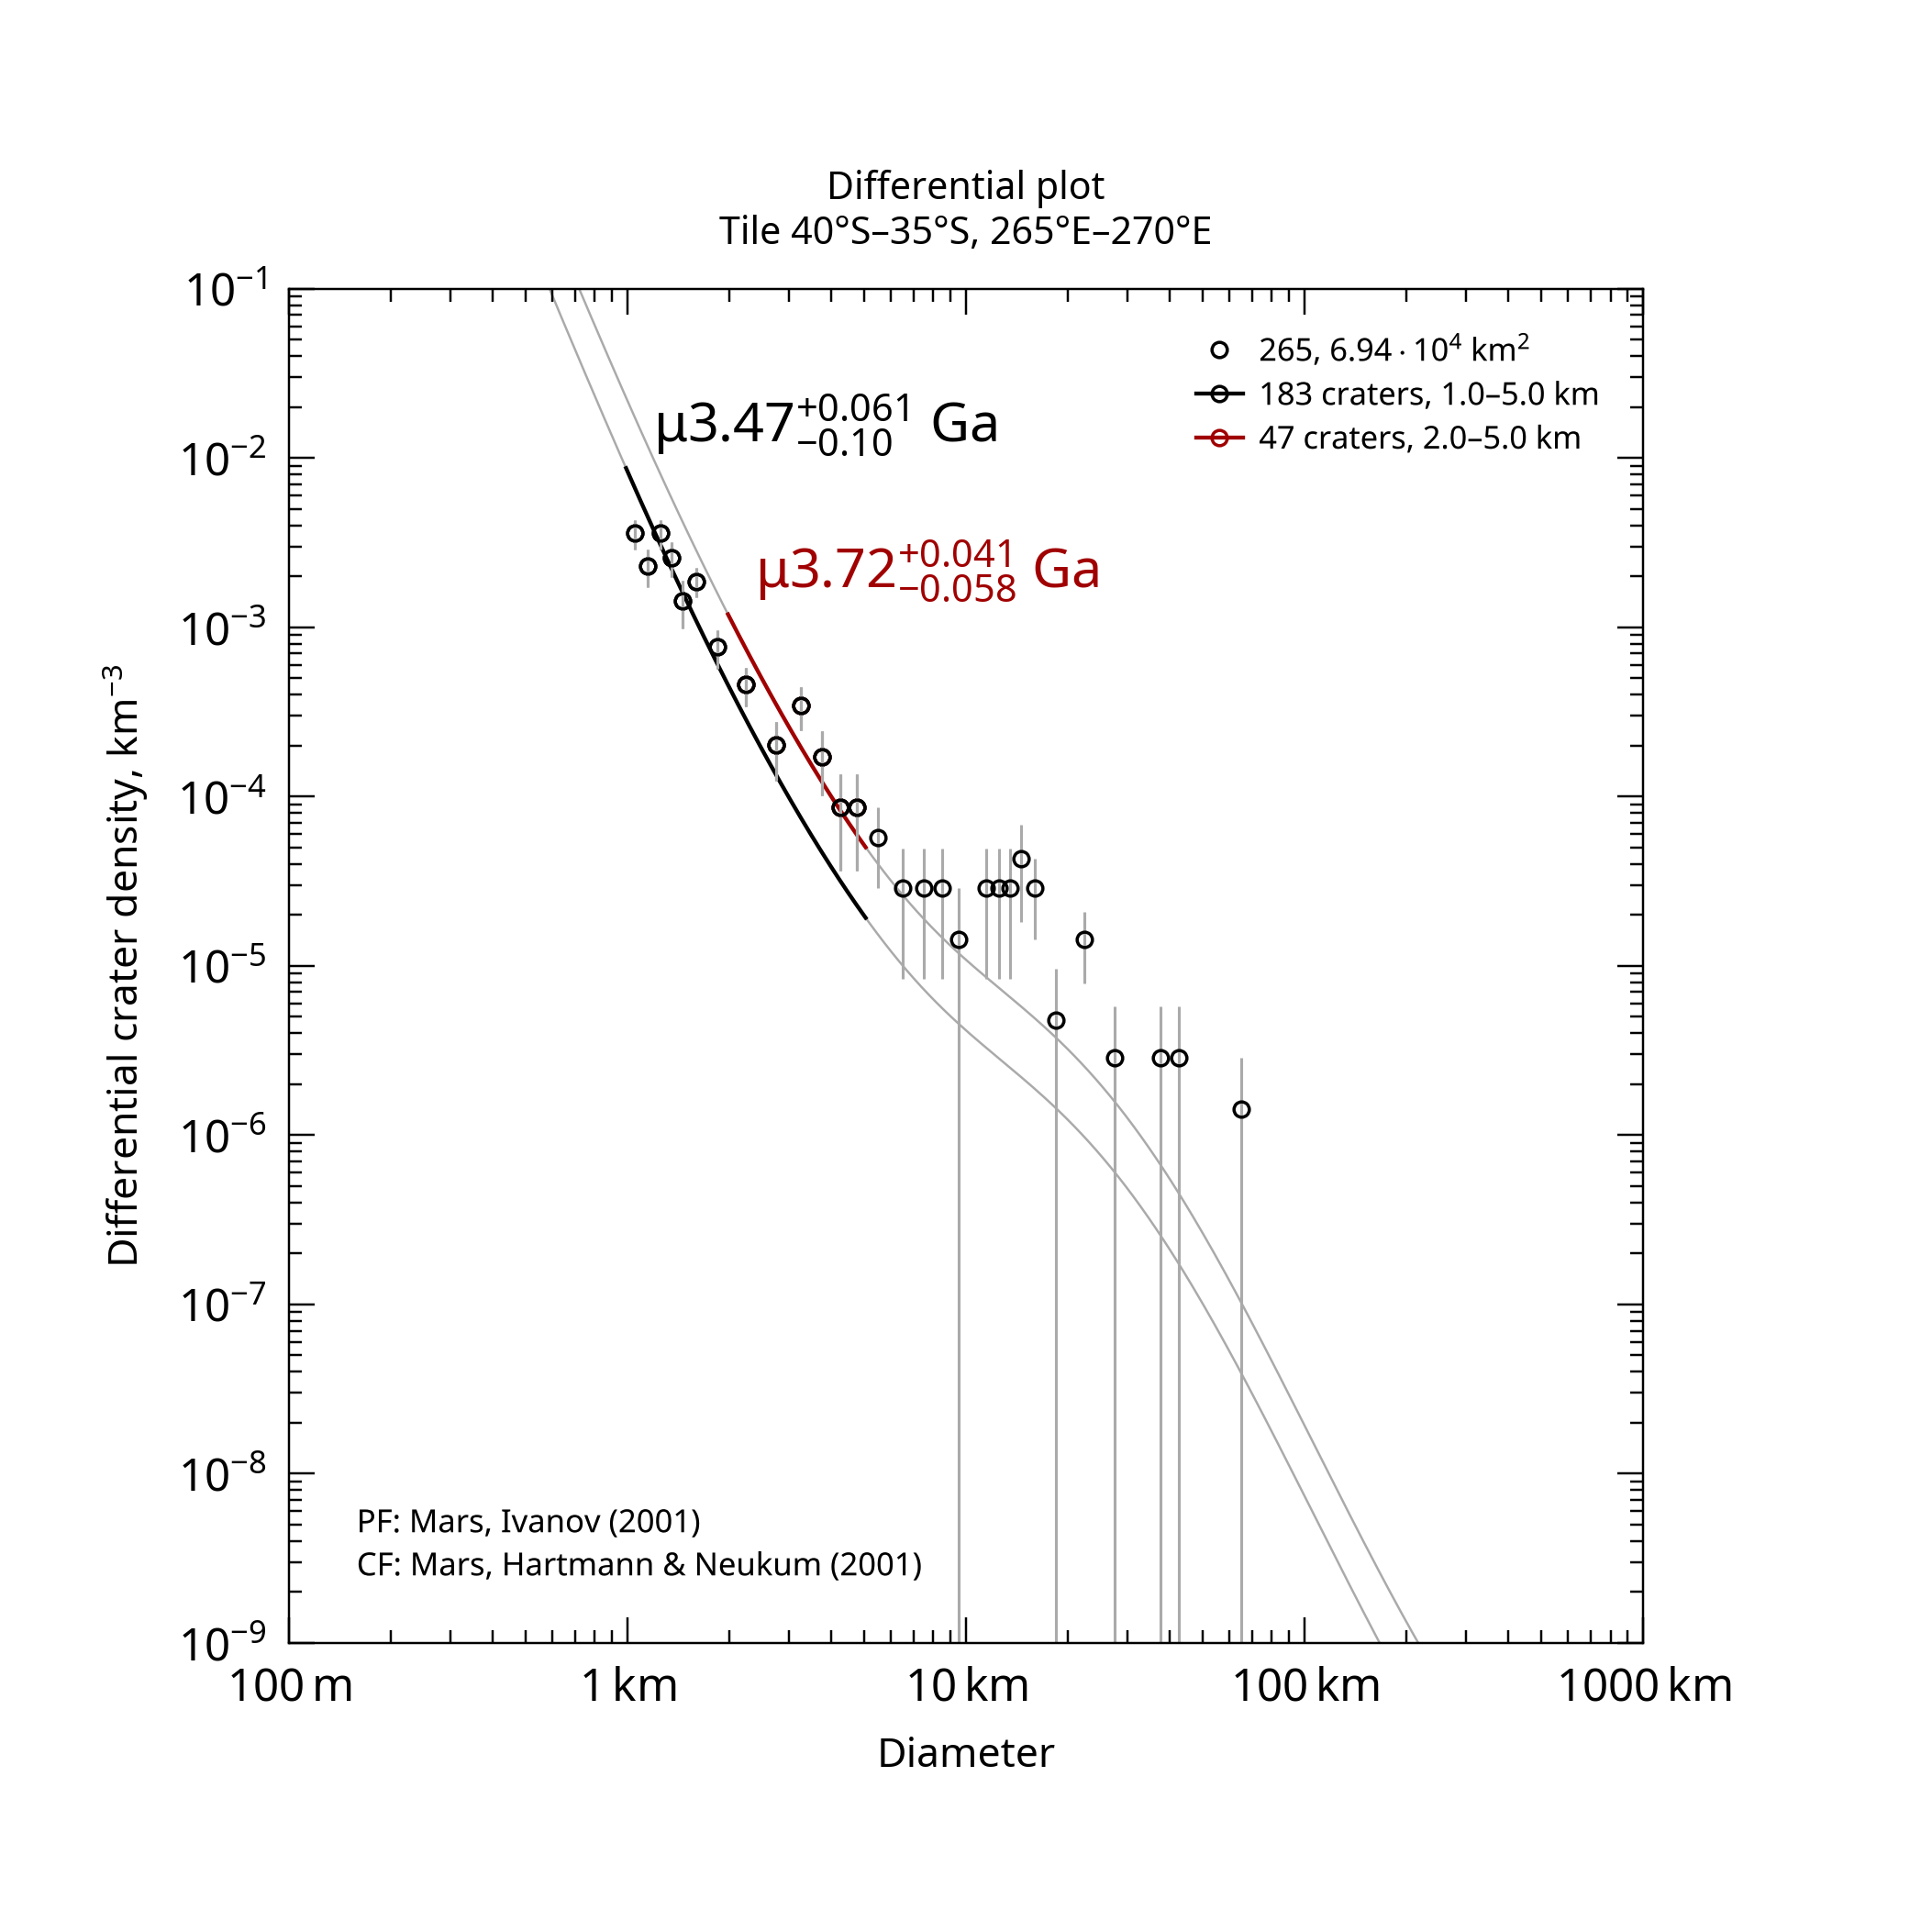

Values plotted in this chart, from the file beside it:
, , , , , , , , , , , , , , , , , , , , Formatted values [paste MathML into Word…
, , , , , , , , , , , , , , , , , , , , , MathML, , Latex
Name, Area, Binning, d_min, d_max, Method, Resurf, N, N_event, Age, Age-, Age+, a0, a0-, a0+, N(1), N(1)-, N(1)+, Source, , Range, Age, N(1), Age
265, 69444, pseudo-log, 1, 5, d-fit, 0, 183.0, 183, 3.47, 3.37, 3.53, -2.585, -2.68, -2.507, 2.60e-03, 2.09e-03, 3.11e-03, tiles_scc/tile_lat-40_lon+265.scc, , 1.0–5.0 km, <math xmlns="http://www.w3.org/1998/Math…, <math xmlns="http://www.w3.org/1998/Math…, $\mu3.47^{+0.061}_{-0.10}$ Ga
265, 69444, pseudo-log, 2, 5, d-fit, 0, 47.0, 47, 3.72, 3.66, 3.76, -2.168, -2.291, -2.072, 6.79e-03, 5.12e-03, 8.47e-03, tiles_scc/tile_lat-40_lon+265.scc, , 2.0–5.0 km, <math xmlns="http://www.w3.org/1998/Math…, <math xmlns="http://www.w3.org/1998/Math…, $\mu3.72^{+0.041}_{-0.058}$ Ga
